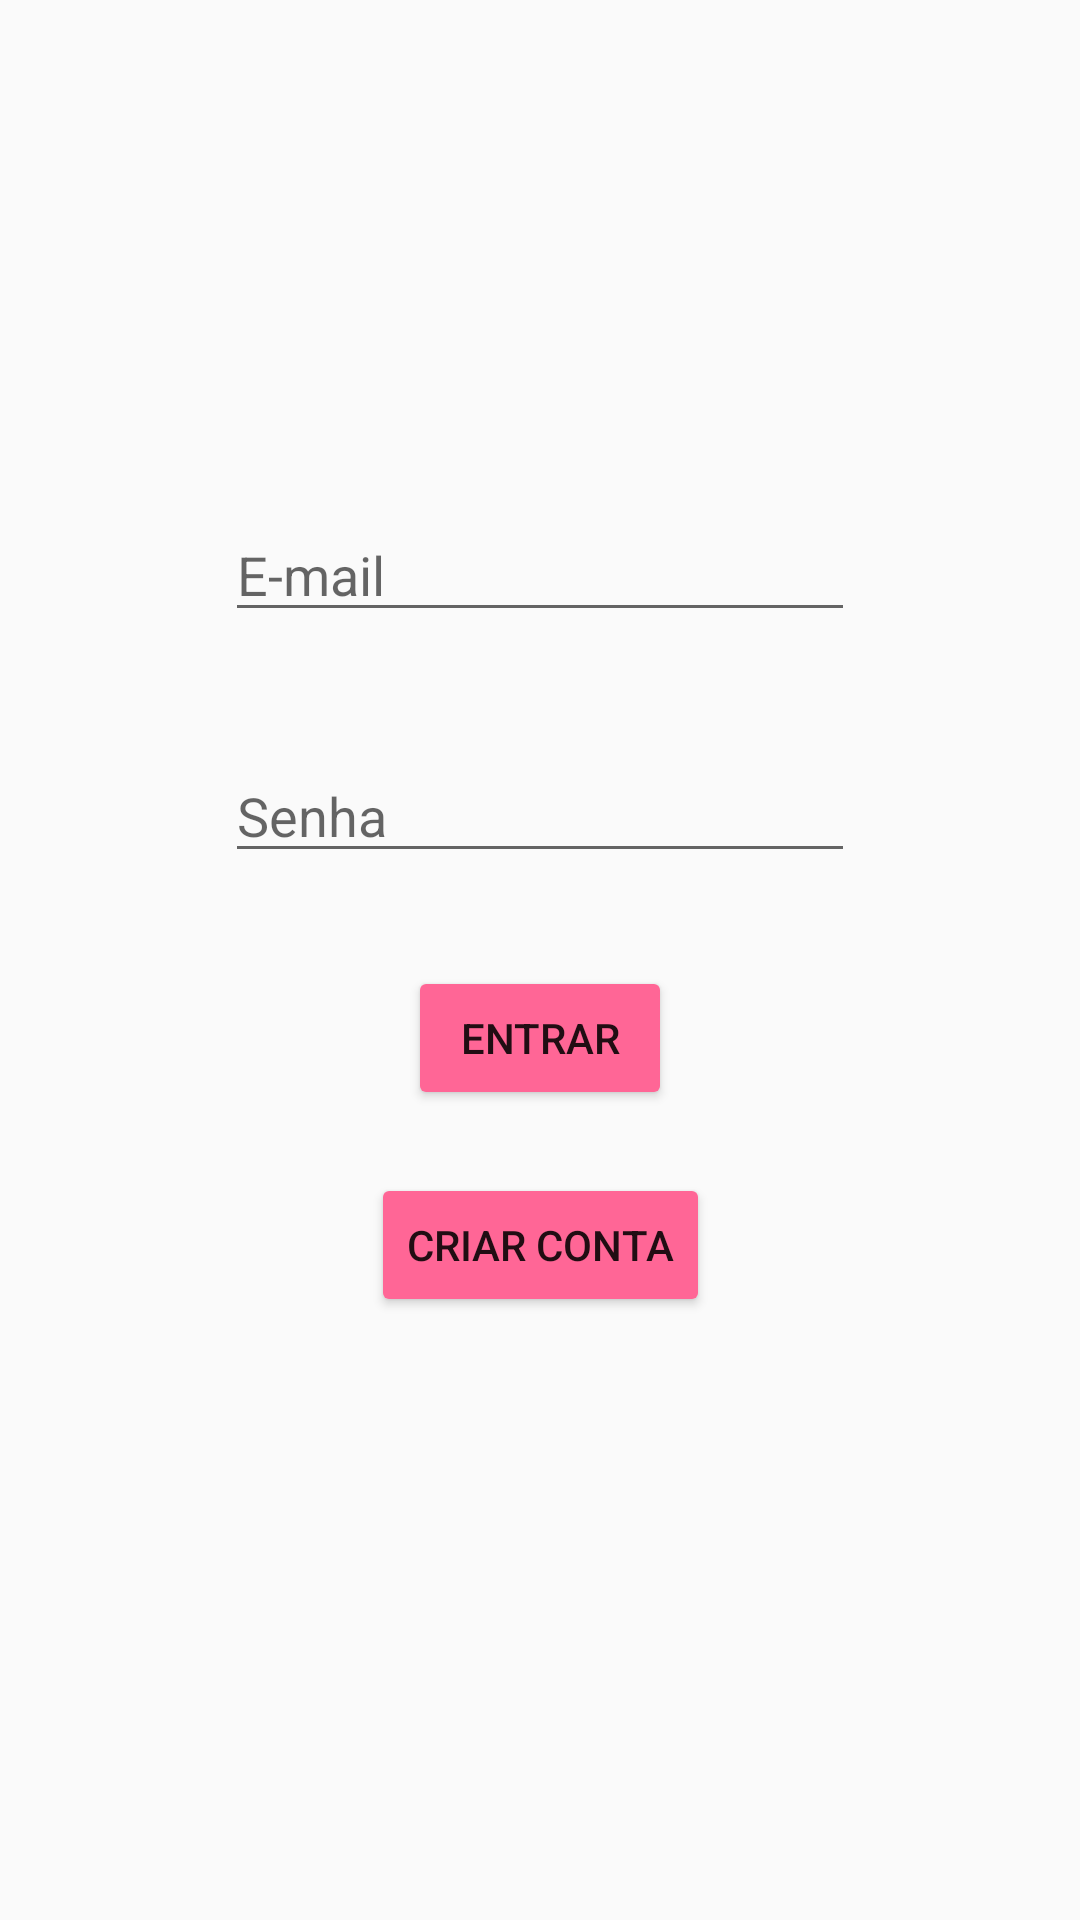

This screen was rendered from an Android layout file. Write that file and the resources it references.
<!-- AndroidManifest.xml: application theme Theme.TrabalhoCyclus -->
<!-- res/layout/activity_main.xml -->
<?xml version="1.0" encoding="utf-8"?>
<androidx.constraintlayout.widget.ConstraintLayout xmlns:android="http://schemas.android.com/apk/res/android"
    xmlns:app="http://schemas.android.com/apk/res-auto"
    xmlns:tools="http://schemas.android.com/tools"
    android:id="@+id/main"
    android:layout_width="match_parent"
    android:layout_height="match_parent"
    tools:context=".MainActivity">

    <EditText
        android:id="@+id/etEmailAcesso"
        android:layout_width="wrap_content"
        android:layout_height="wrap_content"
        android:layout_marginBottom="39dp"
        android:ems="10"
        android:hint="@string/email"
        android:inputType="text"
        app:layout_constraintBottom_toTopOf="@+id/etSenhaAcesso"
        app:layout_constraintEnd_toEndOf="parent"
        app:layout_constraintStart_toStartOf="parent" />

    <EditText
        android:id="@+id/etSenhaAcesso"
        android:layout_width="wrap_content"
        android:layout_height="wrap_content"
        android:layout_marginBottom="31dp"
        android:ems="10"
        android:hint="@string/senha"
        android:inputType="textPassword"
        app:layout_constraintBottom_toTopOf="@+id/btnEntrar"
        app:layout_constraintEnd_toEndOf="parent"
        app:layout_constraintStart_toStartOf="parent" />

    <TextView
        android:id="@+id/textView"
        android:layout_width="wrap_content"
        android:layout_height="wrap_content"
        android:layout_marginTop="146dp"
        android:layout_marginBottom="146dp"
        android:text="@string/bem_vindo"
        android:textSize="34sp"
        app:layout_constraintBottom_toTopOf="@+id/etSenhaAcesso"
        app:layout_constraintEnd_toEndOf="parent"
        app:layout_constraintStart_toStartOf="parent"
        app:layout_constraintTop_toTopOf="parent" />

    <Button
        android:id="@+id/btnEntrar"
        android:layout_width="wrap_content"
        android:layout_height="wrap_content"
        android:layout_marginBottom="21dp"
        android:backgroundTint="@color/salmon"
        android:text="@string/entrar"
        app:layout_constraintBottom_toTopOf="@+id/btnCriar"
        app:layout_constraintEnd_toEndOf="parent"
        app:layout_constraintStart_toStartOf="parent" />

    <Button
        android:id="@+id/btnCriar"
        android:layout_width="wrap_content"
        android:layout_height="wrap_content"
        android:layout_marginBottom="201dp"
        android:backgroundTint="@color/salmon"
        android:text="@string/cadastro"
        app:layout_constraintBottom_toBottomOf="parent"
        app:layout_constraintEnd_toEndOf="parent"
        app:layout_constraintStart_toStartOf="parent" />

</androidx.constraintlayout.widget.ConstraintLayout>
<!-- resources referenced by this layout -->
<resources>
  <color name="salmon">#ff6696</color>
  <string name="bem_vindo">Bem vindo ao Cyclus!</string>
  <string name="cadastro">Criar conta</string>
  <string name="email">E-mail</string>
  <string name="entrar">Entrar</string>
  <string name="senha">Senha</string>
  <style name="Theme.TrabalhoCyclus" parent="Base.Theme.TrabalhoCyclus" />
  <style name="Base.Theme.TrabalhoCyclus" parent="Theme.AppCompat.DayNight.DarkActionBar">
      </style>
</resources>
